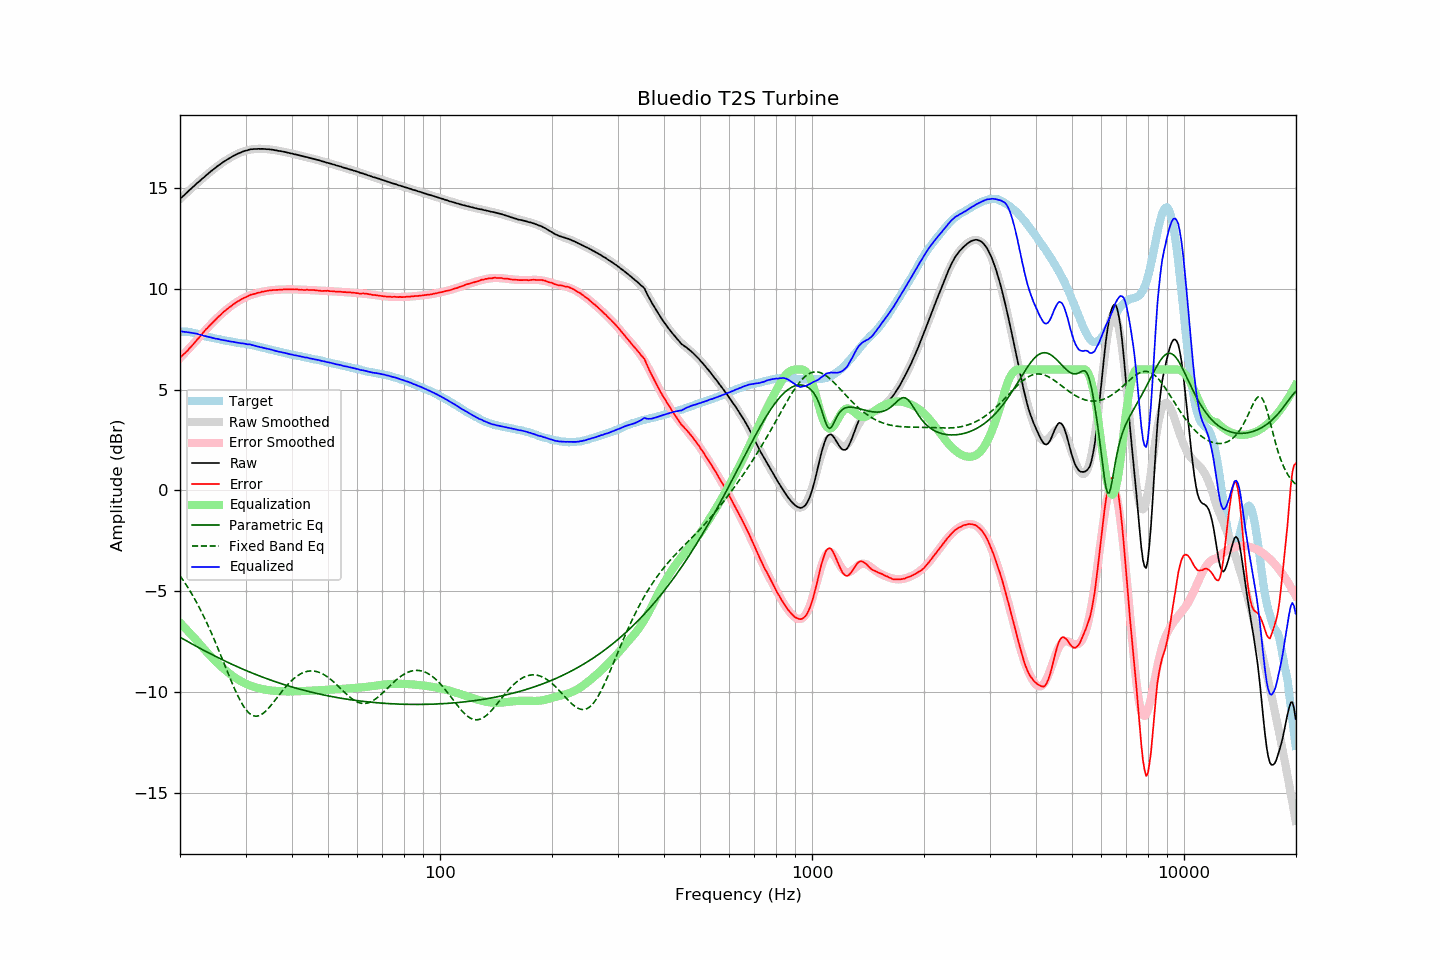

The file beside this chart, header and first rows:
frequency, raw, error, smoothed, error_smoothed, equalization, parametric_eq, fixed_band_eq, equalized_raw, equalized_smoothed, target
20.00, 14.47, 6.60, 14.46, 6.57, -6.57, -7.28, -4.24, 7.90, 7.89, 7.87
20.20, 14.54, 6.67, 14.54, 6.65, -6.65, -7.33, -4.35, 7.89, 7.89, 7.87
20.40, 14.61, 6.74, 14.61, 6.73, -6.73, -7.37, -4.46, 7.88, 7.88, 7.87
20.61, 14.68, 6.81, 14.69, 6.82, -6.82, -7.42, -4.58, 7.86, 7.87, 7.87
20.81, 14.76, 6.89, 14.76, 6.90, -6.90, -7.46, -4.71, 7.86, 7.86, 7.87
21.02, 14.83, 6.96, 14.83, 6.99, -6.99, -7.51, -4.83, 7.84, 7.85, 7.87
21.23, 14.91, 7.06, 14.91, 7.07, -7.07, -7.55, -4.96, 7.84, 7.83, 7.85
21.44, 14.98, 7.14, 14.98, 7.16, -7.16, -7.60, -5.09, 7.82, 7.82, 7.84
21.66, 15.05, 7.23, 15.05, 7.24, -7.24, -7.64, -5.23, 7.80, 7.81, 7.82
21.87, 15.12, 7.32, 15.12, 7.33, -7.33, -7.69, -5.37, 7.79, 7.79, 7.80
22.09, 15.20, 7.41, 15.19, 7.42, -7.42, -7.73, -5.51, 7.78, 7.78, 7.79
22.31, 15.27, 7.51, 15.27, 7.51, -7.51, -7.77, -5.66, 7.76, 7.76, 7.76
22.54, 15.33, 7.59, 15.34, 7.60, -7.60, -7.82, -5.81, 7.73, 7.74, 7.74
22.76, 15.41, 7.69, 15.41, 7.69, -7.69, -7.86, -5.97, 7.72, 7.72, 7.72
22.99, 15.48, 7.79, 15.48, 7.78, -7.78, -7.90, -6.13, 7.70, 7.69, 7.69
23.22, 15.54, 7.88, 15.55, 7.87, -7.87, -7.94, -6.29, 7.67, 7.67, 7.66
23.45, 15.62, 7.98, 15.61, 7.96, -7.96, -7.99, -6.46, 7.66, 7.65, 7.64
23.69, 15.68, 8.05, 15.68, 8.05, -8.05, -8.03, -6.63, 7.63, 7.63, 7.63
23.92, 15.75, 8.14, 15.75, 8.14, -8.14, -8.07, -6.80, 7.61, 7.61, 7.61
24.16, 15.82, 8.22, 15.81, 8.22, -8.22, -8.11, -6.98, 7.60, 7.59, 7.60
24.40, 15.88, 8.30, 15.88, 8.31, -8.31, -8.15, -7.16, 7.57, 7.57, 7.58
24.65, 15.94, 8.38, 15.94, 8.39, -8.39, -8.19, -7.34, 7.55, 7.55, 7.56
24.89, 16.00, 8.46, 16.00, 8.47, -8.47, -8.23, -7.53, 7.53, 7.54, 7.53
25.14, 16.07, 8.54, 16.07, 8.55, -8.55, -8.27, -7.72, 7.52, 7.52, 7.52
25.39, 16.13, 8.63, 16.12, 8.62, -8.62, -8.31, -7.91, 7.51, 7.50, 7.50
25.65, 16.18, 8.68, 16.18, 8.69, -8.69, -8.35, -8.11, 7.48, 7.49, 7.49
25.91, 16.24, 8.77, 16.24, 8.77, -8.77, -8.39, -8.31, 7.47, 7.47, 7.46
26.16, 16.30, 8.85, 16.29, 8.84, -8.84, -8.43, -8.50, 7.46, 7.46, 7.45
26.43, 16.35, 8.91, 16.35, 8.91, -8.91, -8.47, -8.70, 7.44, 7.44, 7.44
26.69, 16.40, 8.98, 16.40, 8.97, -8.97, -8.50, -8.90, 7.42, 7.42, 7.42
26.96, 16.45, 9.04, 16.45, 9.04, -9.04, -8.54, -9.10, 7.41, 7.41, 7.41
27.23, 16.50, 9.10, 16.50, 9.10, -9.10, -8.58, -9.29, 7.40, 7.40, 7.40
27.50, 16.54, 9.15, 16.54, 9.16, -9.16, -8.62, -9.48, 7.38, 7.38, 7.39
27.77, 16.59, 9.22, 16.59, 9.22, -9.22, -8.65, -9.67, 7.37, 7.37, 7.37
28.05, 16.63, 9.27, 16.63, 9.27, -9.27, -8.69, -9.85, 7.36, 7.36, 7.36
28.33, 16.67, 9.33, 16.67, 9.33, -9.33, -8.72, -10.03, 7.34, 7.34, 7.34
28.62, 16.71, 9.38, 16.71, 9.38, -9.38, -8.76, -10.20, 7.33, 7.33, 7.33
28.90, 16.74, 9.42, 16.74, 9.43, -9.43, -8.80, -10.36, 7.31, 7.32, 7.31
29.19, 16.77, 9.47, 16.78, 9.47, -9.47, -8.83, -10.50, 7.30, 7.30, 7.29
29.48, 16.81, 9.52, 16.81, 9.52, -9.52, -8.87, -10.64, 7.29, 7.29, 7.29
29.78, 16.84, 9.56, 16.83, 9.56, -9.56, -8.90, -10.76, 7.28, 7.28, 7.28
30.08, 16.86, 9.59, 16.86, 9.59, -9.59, -8.93, -10.87, 7.26, 7.26, 7.27
30.38, 16.88, 9.63, 16.88, 9.63, -9.63, -8.97, -10.97, 7.25, 7.25, 7.25
30.68, 16.91, 9.67, 16.90, 9.66, -9.66, -9.00, -11.05, 7.25, 7.23, 7.24
30.99, 16.93, 9.71, 16.91, 9.69, -9.69, -9.03, -11.11, 7.24, 7.22, 7.22
31.30, 16.93, 9.72, 16.92, 9.72, -9.72, -9.07, -11.16, 7.21, 7.20, 7.21
31.61, 16.94, 9.74, 16.93, 9.75, -9.75, -9.10, -11.19, 7.19, 7.19, 7.20
31.93, 16.94, 9.76, 16.94, 9.77, -9.77, -9.13, -11.20, 7.17, 7.17, 7.17
32.24, 16.94, 9.80, 16.95, 9.79, -9.79, -9.16, -11.20, 7.14, 7.15, 7.14
32.57, 16.95, 9.82, 16.95, 9.82, -9.82, -9.19, -11.18, 7.13, 7.13, 7.13
32.89, 16.94, 9.82, 16.95, 9.84, -9.84, -9.22, -11.15, 7.10, 7.11, 7.12
33.22, 16.95, 9.86, 16.95, 9.85, -9.85, -9.25, -11.10, 7.09, 7.09, 7.09
33.55, 16.94, 9.86, 16.94, 9.87, -9.87, -9.28, -11.04, 7.07, 7.07, 7.08
33.89, 16.94, 9.88, 16.94, 9.88, -9.88, -9.31, -10.97, 7.05, 7.05, 7.05
34.23, 16.93, 9.90, 16.93, 9.90, -9.90, -9.34, -10.90, 7.03, 7.03, 7.03
34.57, 16.93, 9.92, 16.92, 9.91, -9.91, -9.37, -10.81, 7.02, 7.01, 7.01
34.92, 16.92, 9.93, 16.91, 9.92, -9.92, -9.40, -10.72, 7.00, 6.99, 6.99
35.27, 16.91, 9.93, 16.91, 9.93, -9.93, -9.43, -10.63, 6.98, 6.98, 6.98
35.62, 16.90, 9.94, 16.89, 9.94, -9.94, -9.46, -10.53, 6.96, 6.96, 6.96
35.97, 16.88, 9.94, 16.88, 9.95, -9.95, -9.48, -10.42, 6.93, 6.94, 6.93
... 635 more rows
